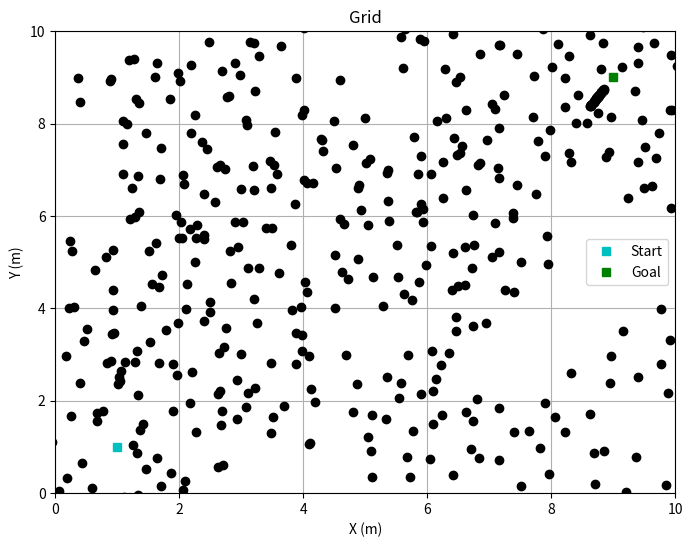

The script that saved this image: (Note: this script raises an exception after producing the figure.)
"""
Defines the 2D environment for the brachiating robot, as well as functions to generate simple environment types.
"""

import matplotlib.pyplot as plt
import random
import numpy as np

class Hold:
    def __init__(self, position, is_latched=False, is_dynamic=False, movement_type=None, movement_params=None):
        """
        Args:
            position (tuple): the (x, y) position of the hold
            is_latched (bool): whether the robot is latched onto the hold
            is_dynamic (bool, optional): whether the hold is dynamic, defaults to False
            movement_type (str, optional): how the hold moves on contact if dynamic, e.g. linear, oscillating, defaults to None
            movement_params (list, optional): parameters for movement type, e.g. direction, speed, defaults to None
        """
        self.position = position
        self.is_latched = is_latched
        self.is_dynamic = is_dynamic
        self.movement_type = movement_type
        self.movement_params = movement_params
    
    def update_position(self, timestep):
        """
        Args:
            timestep (float): dt (sec), used to compute the new position of a dynamic hold
        Returns:
            None, hold is updated in place
        """
        # TODO
        pass


class Environment:
    def __init__(self, xmin=0.0, xmax=10.0, ymin=0.0, ymax=10.0, grasp_radius=None):
        """
        Args:
            xmin (float): grid boundary
            xmax (float): grid boundary
            ymin (float): grid boundary
            ymax (float): grid boundary
            grasp_radius: radius around hold within which end effector can latch
        """
        self.xmin = xmin
        self.xmax = xmax
        self.ymin = ymin
        self.ymax = ymax
        self.grasp_radius = grasp_radius
        self.holds = []
        self.start_idx = None
        self.goal_idx = None
    
    def add_hold(self, x, y, is_dynamic=False, movement_type=None, movement_params=None):
        """
        helper function to add a hold to an environment
        """
        self.holds.append(Hold((x, y), False, is_dynamic, movement_type, movement_params))

    
    def update_hold(self, timestep, velocity):
        """
        Args:
            timestep (float): dt (sec) for update
            velocity (tuple): (x, y) float values of robot velocity
        Returns:
            None, holds are updated in place
        """
        # TODO: update hold which is latched
        pass

    def generate_static_monkey_bars(self, num_holds, spacing):
            """
            Generates an environment of equidistant static holds in a line, from start to goal.

            Args:
                num_holds (int): number of holds
                spacing (float): space (m) between holds
            Returns:
                None, environment is generated in place
            """
            buffer = 3 * spacing
            self.xmin = 0
            self.xmax = num_holds * spacing + (2 * buffer)
            self.ymin = 0
            self.ymax = 2 * buffer
            for i in range(num_holds):
                x = buffer + (i * spacing)
                y = buffer
                self.add_hold(x, y)
            self.start_idx = 0
            self.goal_idx = num_holds - 1

    def generate_static_random(self, grid_bounds, start, goal, num_holds, spacing):
            """
            Args:
                grid_bounds (tuple): (xmin, xmax, ymin, ymax) float values for grid boundary
                start (tuple): (x, y) float values of starting hold position
                goal (tuple): (x, y) float values of target hold position
                num_holds (int): number of holds
                spacing (float): maximum space (m) between any two holds
            Returns:
                None, environment is generated in place
            """
            random.seed(17)
            goal_reachable = False
            self.holds.append(Hold(start))
            self.start_idx = 0

            def weighted_sample():
                grid = {}   # (cell bottom left corner coords, num holds in cell)
                for hold in self.holds:
                    cell = (hold.position[0] // spacing, hold.position[1] // spacing)
                    grid[cell] = grid.get(cell, 0) + 1
                min_density_cell = min(grid, key=lambda cell: grid[cell])
                x = random.uniform(min_density_cell[0] * spacing, (min_density_cell[0] + 1) * spacing)
                y = random.uniform(min_density_cell[1] * spacing, (min_density_cell[1] + 1) * spacing)
                return (x, y)
            
            def l2_dist(p1, p2):
                return np.linalg.norm(np.array(p1) - np.array(p2))
            
            # RRT
            while len(self.holds) < num_holds:
                if random.random() < 0.95:
                    sample = weighted_sample()
                else:
                    sample = goal
                nearest_node = min(self.holds, key=lambda h: l2_dist(sample, h.position))
                nearest_pos = nearest_node.position
                dist = l2_dist(sample, nearest_pos)
                rand_scale = random.uniform(0.5, 1.0)
                new_x = nearest_pos[0] + (sample[0] - nearest_pos[0]) / dist * spacing * rand_scale
                new_y = nearest_pos[1] + (sample[1] - nearest_pos[1]) / dist * spacing * rand_scale
                new_node = (new_x, new_y)
                self.holds.append(Hold(new_node))
                if l2_dist(new_node, goal) <= spacing:
                    goal_reachable = True
            self.holds.append(Hold(goal))
            self.goal_idx = len(self.holds) - 1

            return goal_reachable
    
    def plot(self, path):
        fig, ax = plt.subplots(figsize=(8, 6))
        for i, hold in enumerate(self.holds):
            x, y = hold.position
            if hold.is_latched:
                cm = 'mo'
                label = None
            elif i == self.start_idx:
                cm = 'cs'
                label = "Start"
            elif i == self.goal_idx:
                cm = 'gs'
                label = "Goal"
            else:
                 cm = 'ko'
                 label = None
            ax.plot(x, y, cm, label=label)
        ax.set_xlim(self.xmin, self.xmax)
        ax.set_ylim(self.ymin, self.ymax)
        ax.set_title("Grid")
        ax.set_xlabel("X (m)")
        ax.set_ylabel("Y (m)")
        ax.legend()
        ax.grid(True)
        plt.savefig(path)
        pass

# test plotting
env = Environment()
# env.generate_static_monkey_bars(10, 1)
# env.holds[3].is_latched = True
# env.holds[4].is_latched = True
# path = "./env_plot/monkey_bar_test.png"
reachable = env.generate_static_random((0, 0, 10, 10), (1, 1), (9, 9), 1000, 1)
print(reachable)
path = "./env_plot/static_random_test.png"
env.plot(path)
